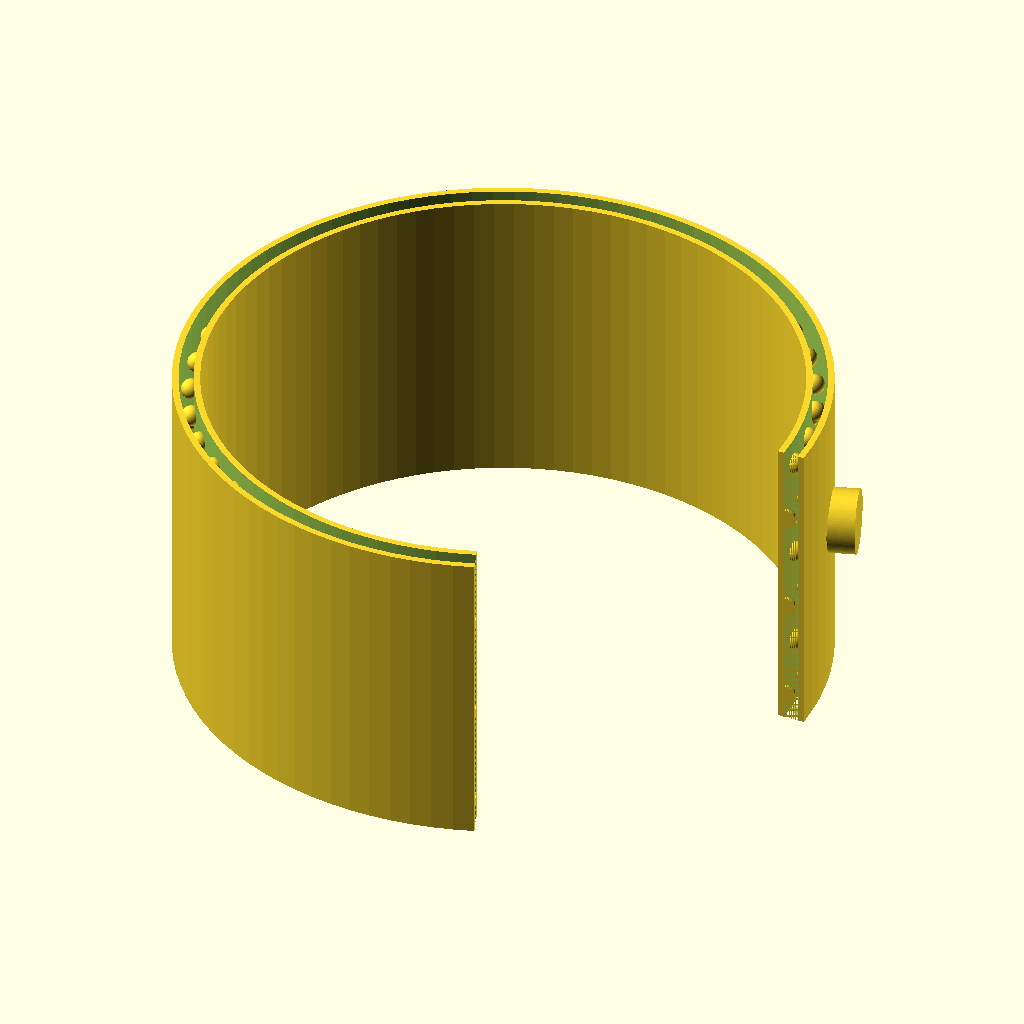
Cell 1: the model at its default parameters.
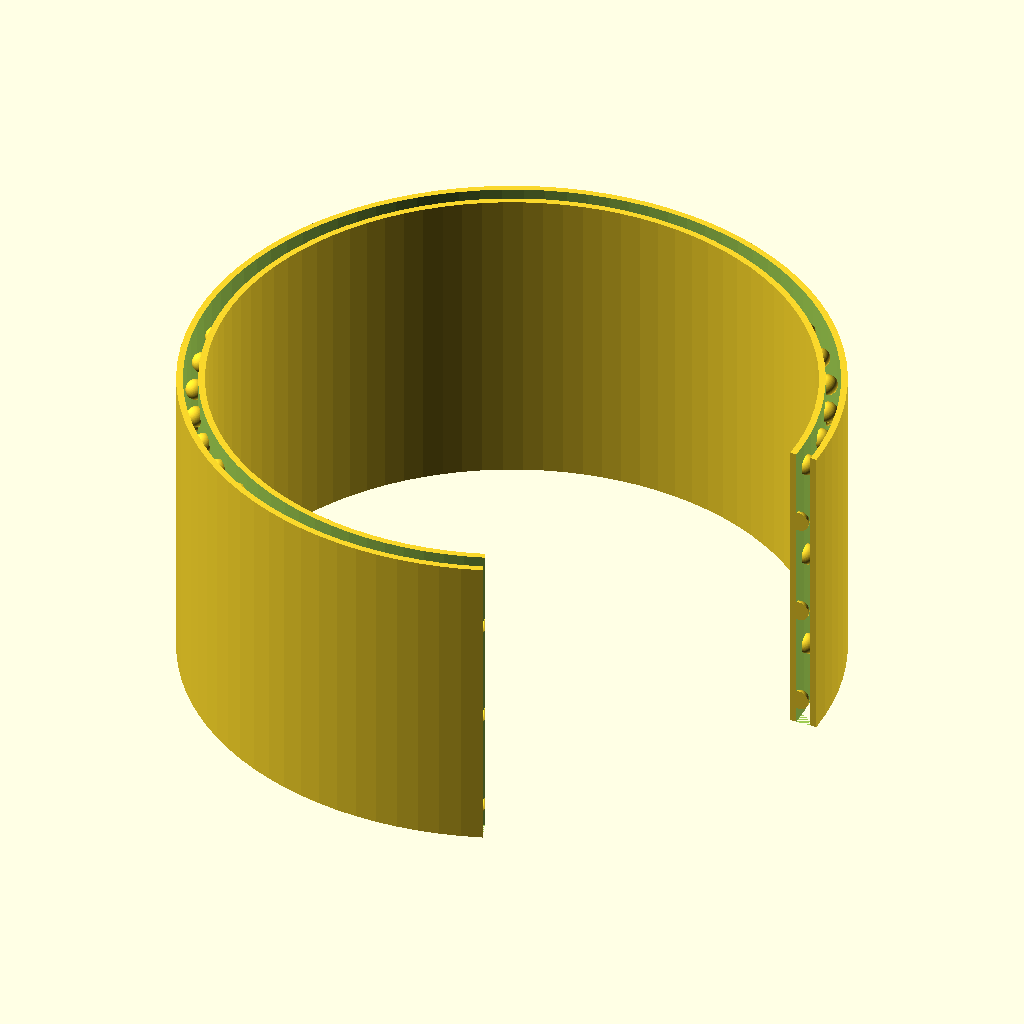
Cell 2: the same model with thumb_ridge = false.
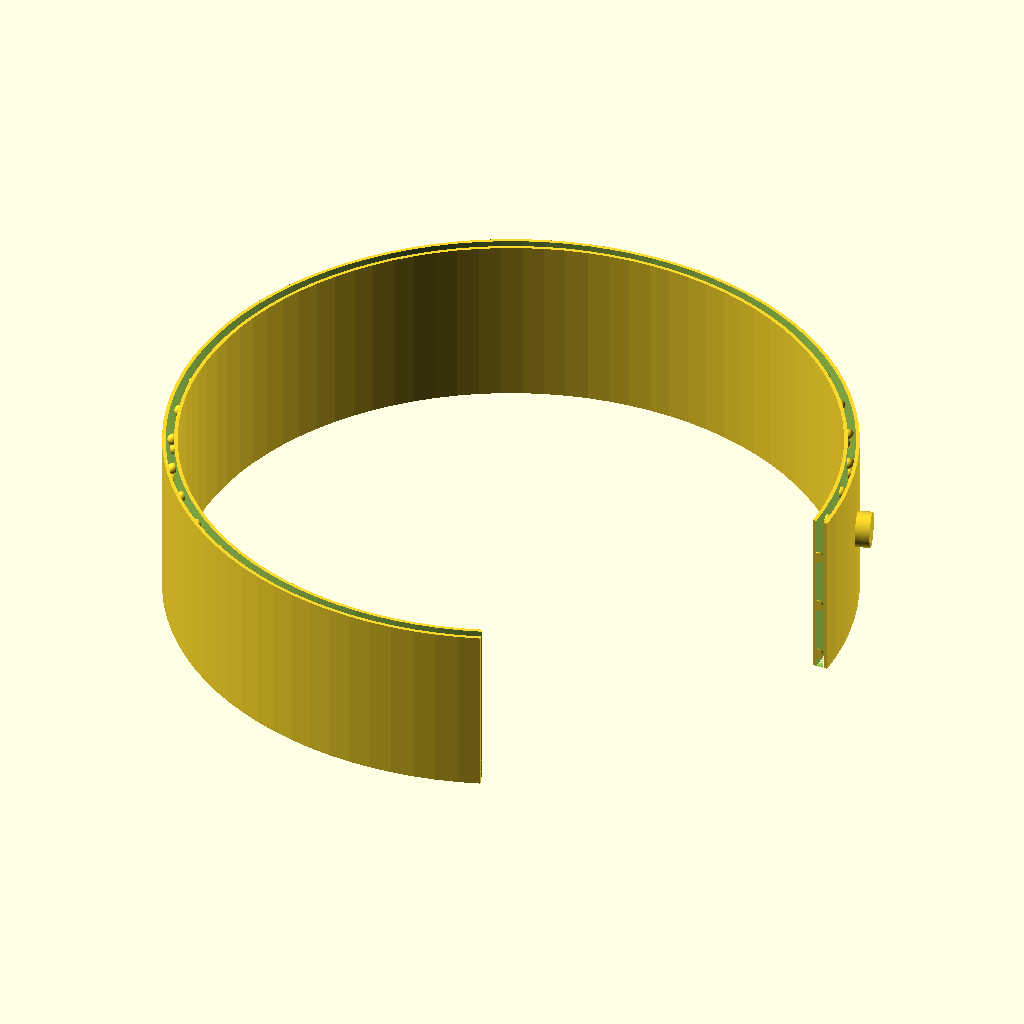
Cell 3: radius = 64 (everything else at default).
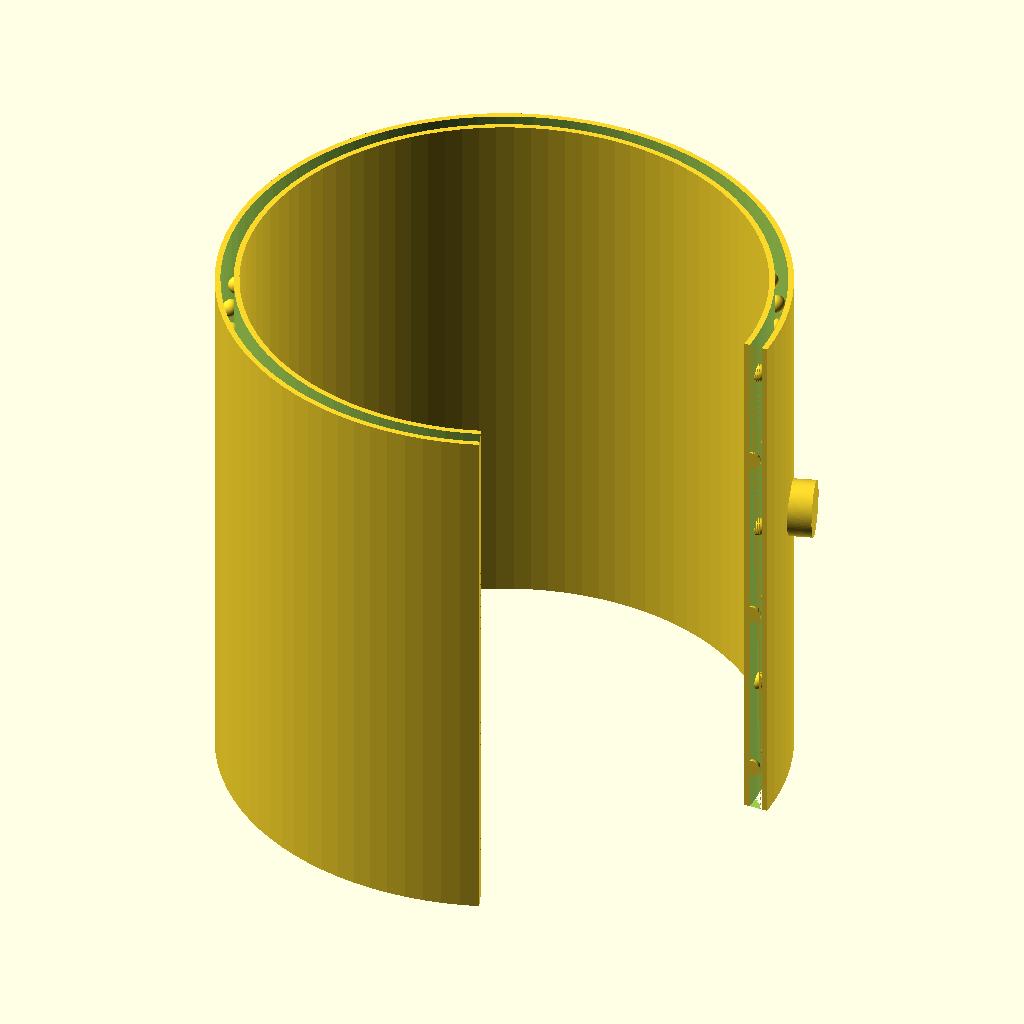
Cell 4 — band_w set to 68, the other parameters unchanged.
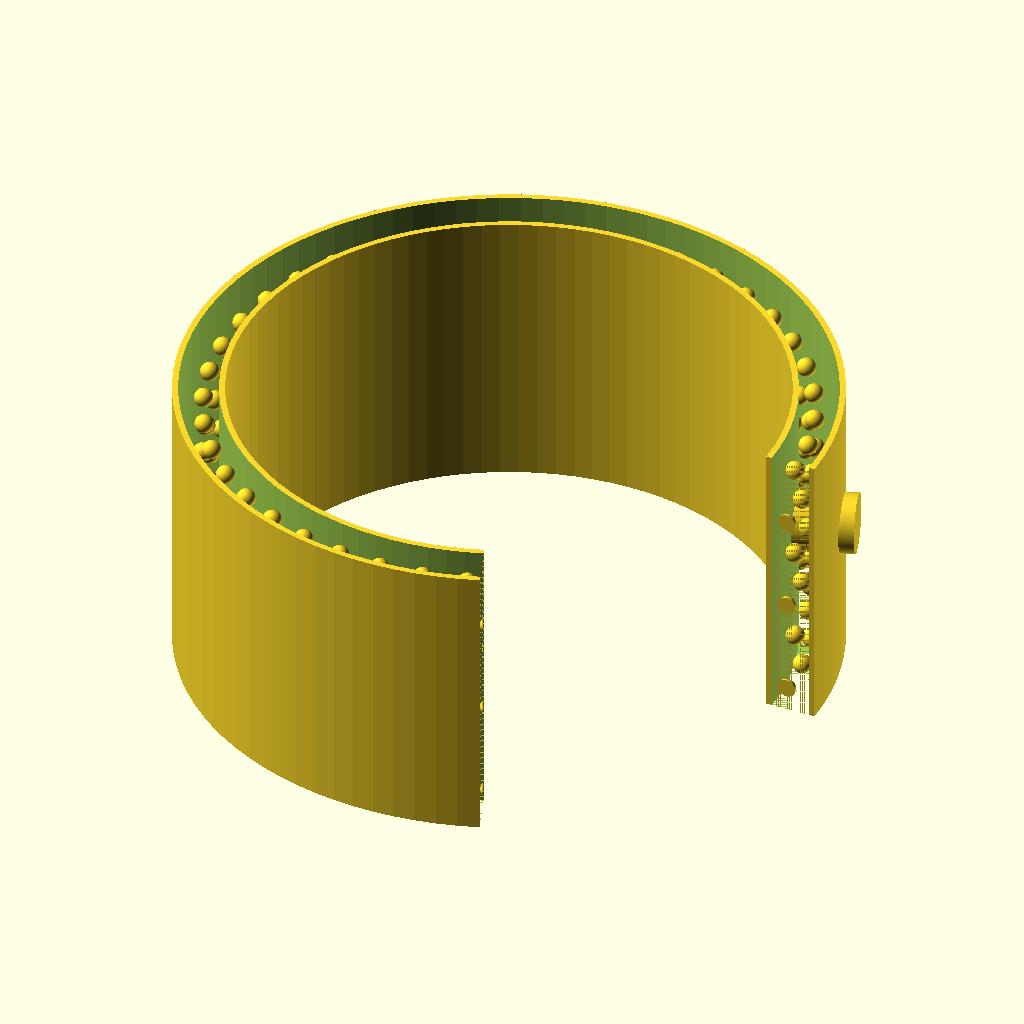
Cell 5 — th set to 6, the other parameters unchanged.
All cells are drawn from the same view direction (rotation 55°, 0°, 25°, orthographic, colour scheme Cornfield), but the view is re-fitted for each cell, so position and scale can differ between cells as well as the parameter.
The OpenSCAD source (assets/SCAD files/Touchy_Subjects_Full_OpenSCAD_Concept_Pack (1)/anchor_cuff.scad):

include <common.scad>

/*
Anchor Cuff
Rigid/slap-bracelet inspired grip cuff concept.
Open C profile with tactile exterior and thumb ridge.
*/
len = 170;
radius = 32;
band_w = 34;
th = 3;
opening_deg = 70;
thumb_ridge = true;

module curved_band() {
    rotate_extrude(angle=360-opening_deg, convexity=10)
        translate([radius,0,0])
            square([th,band_w], center=false);
}

module anchor_cuff() {
    difference() {
        curved_band();
        rotate_extrude(angle=360-opening_deg, convexity=10)
            translate([radius+0.7,0,-0.1])
                square([th-1.4,band_w+0.2], center=false);
    }
    intersection() {
        curved_band();
        pebble_texture_band(d=2*(radius+th/2), h=band_w, pebble_d=2.2, radial=0.5, rows=6, cols=42);
    }
    if (thumb_ridge)
        rotate([0,0,18])
            translate([radius+th*0.6,0,band_w*0.55])
                rotate([0,90,0]) cylinder(h=8, d=7, center=true);
}

anchor_cuff();
Parameter table extracted from the source (name, type, default, range or options):
len: number, default 170
radius: number, default 32
band_w: number, default 34
th: number, default 3
opening_deg: number, default 70
thumb_ridge: bool, default true
